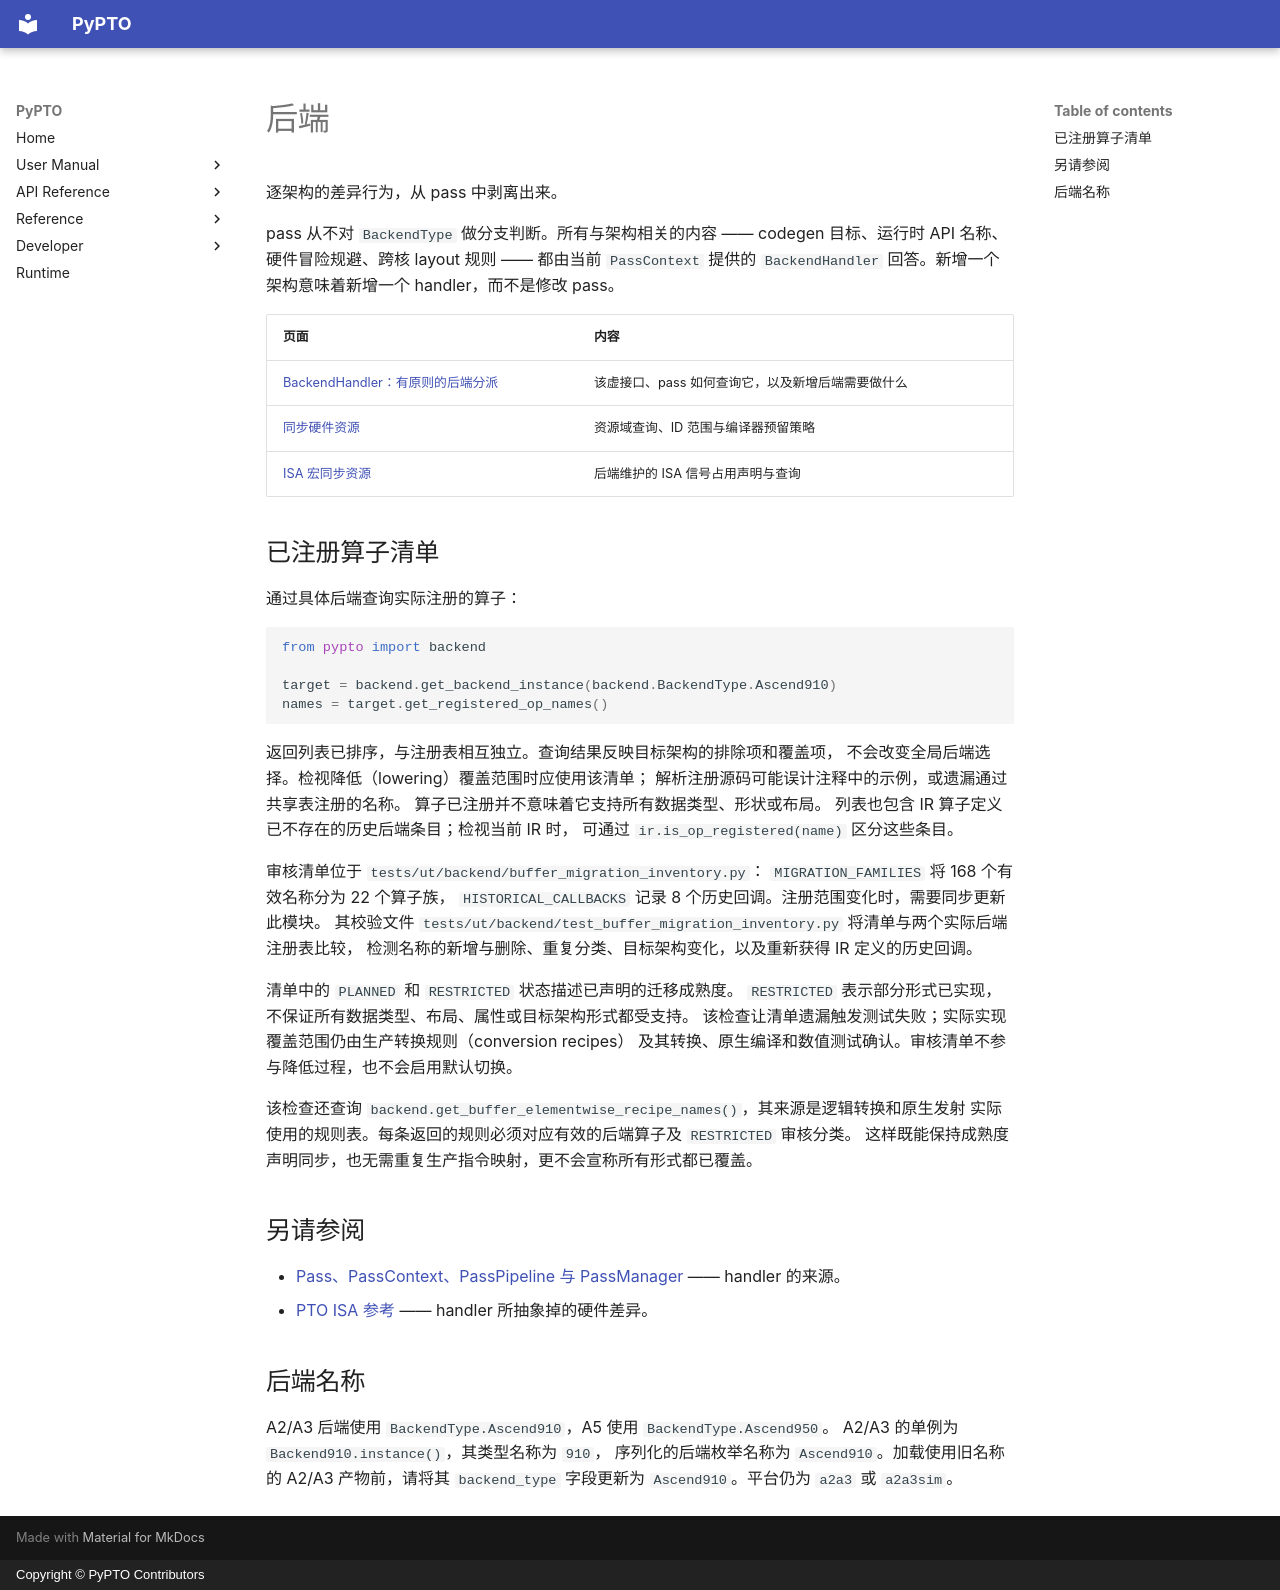

repository: hw-native-sys/pypto · page: zh/dev/backend/index.html · generator: mkdocs · copyright: Copyright © PyPTO Contributors

# 后端

逐架构的差异行为，从 pass 中剥离出来。

pass 从不对 `BackendType` 做分支判断。所有与架构相关的内容 —— codegen 目标、运行时 API
名称、硬件冒险规避、跨核 layout 规则 —— 都由当前 `PassContext` 提供的 `BackendHandler`
回答。新增一个架构意味着新增一个 handler，而不是修改 pass。

| 页面 | 内容 |
| ---- | ---- |
| [BackendHandler：有原则的后端分派](00-backend_handler.md) | 该虚接口、pass 如何查询它，以及新增后端需要做什么 |
| [同步硬件资源](01-sync_resources.md) | 资源域查询、ID 范围与编译器预留策略 |
| [ISA 宏同步资源](02-macro_resources.md) | 后端维护的 ISA 信号占用声明与查询 |

## 已注册算子清单

通过具体后端查询实际注册的算子：

```python
from pypto import backend

target = backend.get_backend_instance(backend.BackendType.Ascend910)
names = target.get_registered_op_names()
```

返回列表已排序，与注册表相互独立。查询结果反映目标架构的排除项和覆盖项，
不会改变全局后端选择。检视降低（lowering）覆盖范围时应使用该清单；
解析注册源码可能误计注释中的示例，或遗漏通过共享表注册的名称。
算子已注册并不意味着它支持所有数据类型、形状或布局。
列表也包含 IR 算子定义已不存在的历史后端条目；检视当前 IR 时，
可通过 `ir.is_op_registered(name)` 区分这些条目。

审核清单位于 `tests/ut/backend/buffer_migration_inventory.py`：
`MIGRATION_FAMILIES` 将 168 个有效名称分为 22 个算子族，
`HISTORICAL_CALLBACKS` 记录 8 个历史回调。注册范围变化时，需要同步更新此模块。
其校验文件 `tests/ut/backend/test_buffer_migration_inventory.py` 将清单与两个实际后端注册表比较，
检测名称的新增与删除、重复分类、目标架构变化，以及重新获得 IR 定义的历史回调。

清单中的 `PLANNED` 和 `RESTRICTED` 状态描述已声明的迁移成熟度。
`RESTRICTED` 表示部分形式已实现，不保证所有数据类型、布局、属性或目标架构形式都受支持。
该检查让清单遗漏触发测试失败；实际实现覆盖范围仍由生产转换规则（conversion recipes）
及其转换、原生编译和数值测试确认。审核清单不参与降低过程，也不会启用默认切换。

该检查还查询 `backend.get_buffer_elementwise_recipe_names()`，其来源是逻辑转换和原生发射
实际使用的规则表。每条返回的规则必须对应有效的后端算子及 `RESTRICTED` 审核分类。
这样既能保持成熟度声明同步，也无需重复生产指令映射，更不会宣称所有形式都已覆盖。

## 另请参阅

- [Pass、PassContext、PassPipeline 与 PassManager](../passes/00-pass_manager.md) —— handler 的来源。
- [PTO ISA 参考](../../reference/index.md) —— handler 所抽象掉的硬件差异。

## 后端名称

A2/A3 后端使用 `BackendType.Ascend910`，A5 使用 `BackendType.Ascend950`。
A2/A3 的单例为 `Backend910.instance()`，其类型名称为 `910`，
序列化的后端枚举名称为 `Ascend910`。加载使用旧名称的 A2/A3 产物前，请将其
`backend_type` 字段更新为 `Ascend910`。平台仍为 `a2a3` 或 `a2a3sim`。
